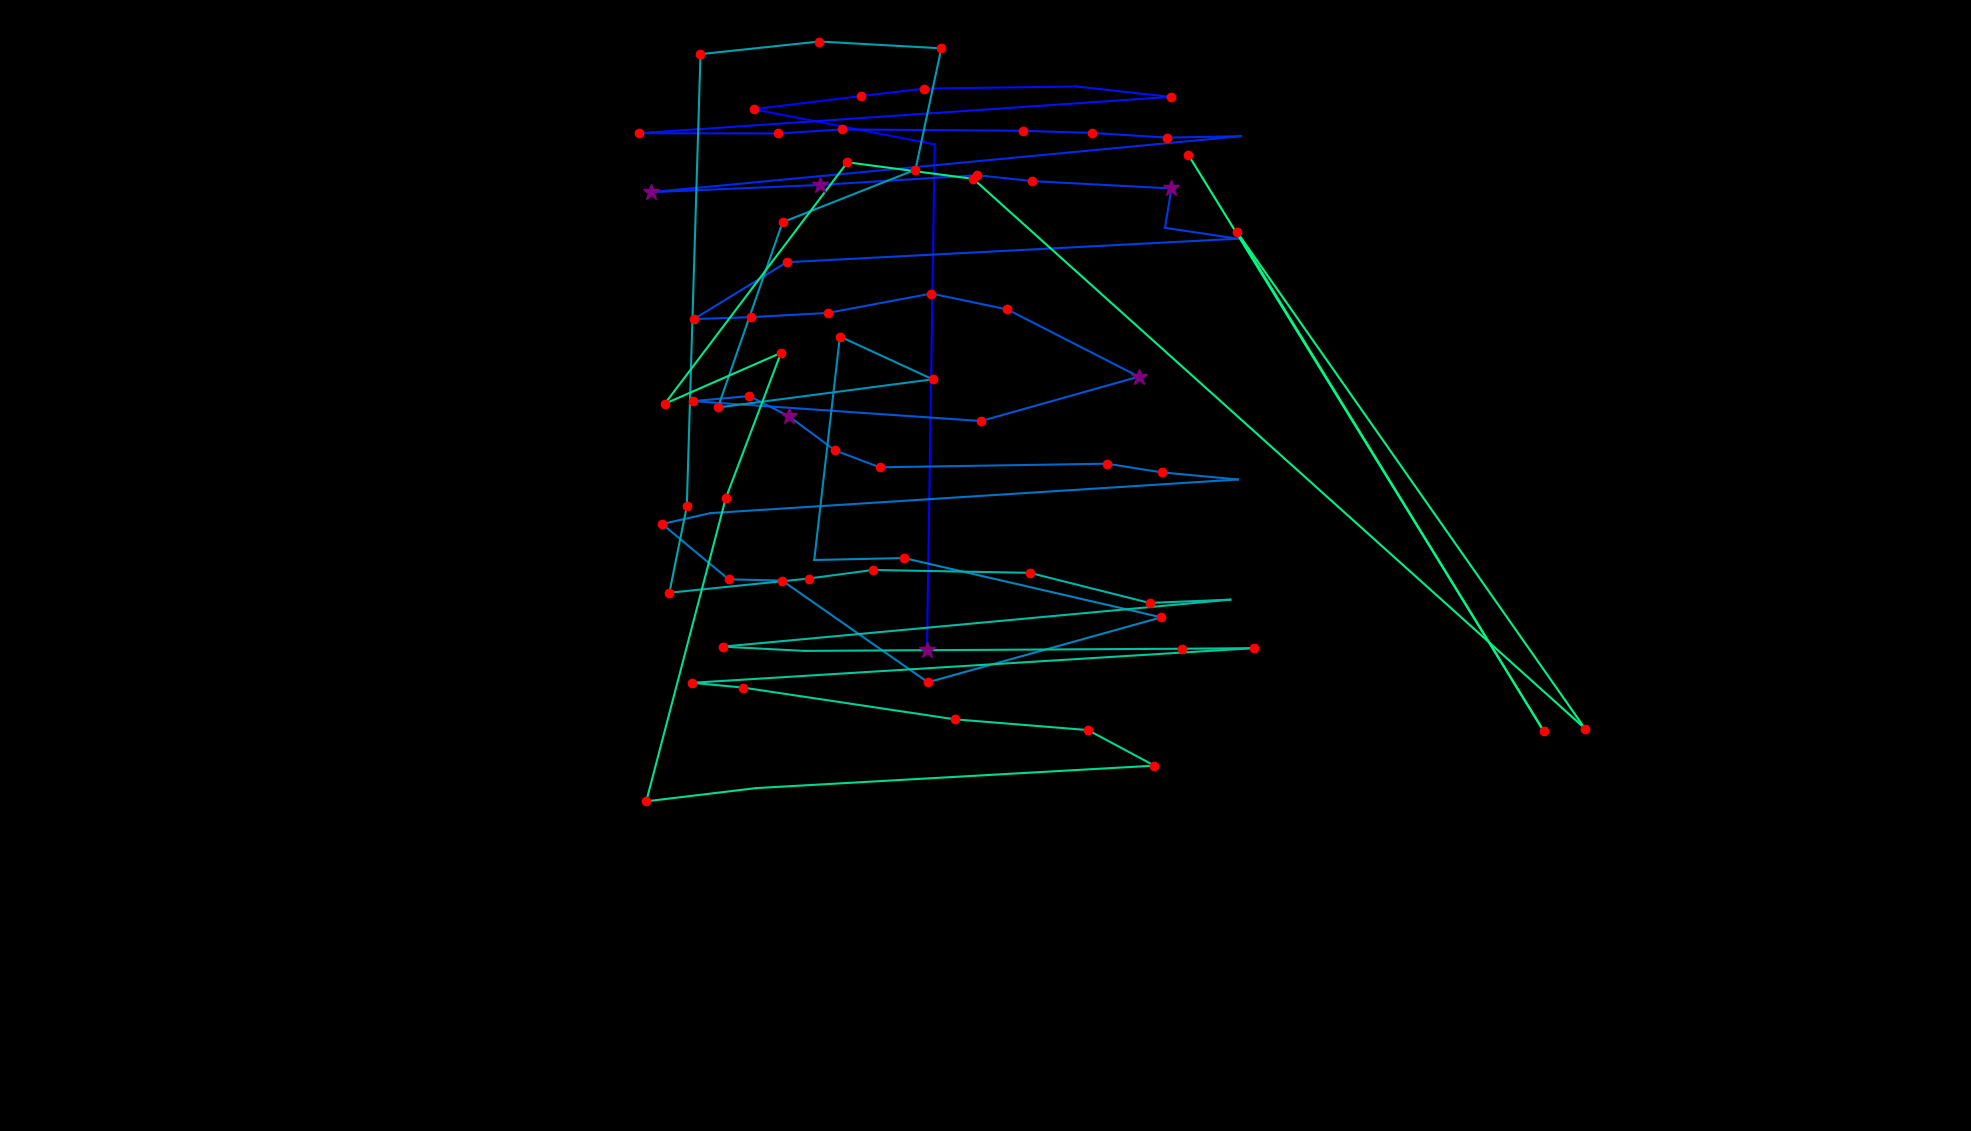

Source data for this figure (header and first rows):
fixation_id, timestamp, avg_gaze_x, avg_gaze_y, duration
0.0, 0.0, 1204, 625.2, 277.3
1.0, 530.6, 1214, 1281, 96.47
2.0, 675.3, 978.6, 1327, 229.1
3.0, 1085, 1118, 1344, 120.6
4.0, 1230, 1200, 1354, 120.6
5.0, 1411, 1398, 1357, 108.5
6.0, 1580, 1520, 1343, 132.6
7.0, 1797, 830.5, 1296, 205
8.0, 2050, 1011, 1296, 156.8
9.0, 2231, 1094, 1301, 156.8
10.0, 2412, 1328, 1299, 132.6
11.0, 2617, 1418, 1296, 132.6
12.0, 2785, 1515, 1290, 120.6
13.0, 2942, 1612, 1292, 108.5
14.0, 3159, 845.5, 1219, 253.2
15.0, 3461, 1065, 1229, 265.3
16.0, 3750, 1269, 1241, 168.8
17.0, 3967, 1340, 1234, 132.6
18.0, 4172, 1521, 1224, 253.2
19.0, 4450, 1513, 1173, 96.47
20.0, 4570, 1608, 1159, 108.5
21.0, 4751, 1022, 1128, 241.2
22.0, 5077, 901.1, 1054, 156.8
23.0, 5257, 975.7, 1057, 229.1
24.0, 5511, 1075, 1062, 192.9
25.0, 5740, 1210, 1088, 192.9
26.0, 5969, 1308, 1067, 241.2
27.0, 6234, 1479, 979.7, 265.3
28.0, 6548, 1274, 922, 241.2
29.0, 6946, 899.9, 947.8, 229.1
30.0, 7199, 973.2, 954.5, 205
31.0, 7428, 1025, 928.1, 265.3
32.0, 7717, 1084, 884, 241.2
33.0, 7983, 1143, 861.9, 132.6
34.0, 8188, 1438, 866.6, 132.6
35.0, 8344, 1509, 855.4, 132.6
36.0, 8513, 1608, 846.1, 108.5
37.0, 8778, 922.3, 802.4, 96.47
38.0, 8899, 859.9, 788.3, 229.1
39.0, 9200, 946.2, 716.5, 156.8
40.0, 9381, 1016, 714.8, 132.6
41.0, 9598, 1205, 582.8, 156.8
42.0, 9840, 1508, 667.1, 229.1
43.0, 10153, 1174, 744.1, 132.6
44.0, 10334, 1057, 741.5, 108.5
45.0, 10539, 1091, 1032, 192.9
46.0, 10768, 1211, 976.2, 132.6
47.0, 10961, 932.3, 939.6, 229.1
48.0, 11262, 1016, 1180, 132.6
49.0, 11431, 1189, 1248, 217
50.0, 11733, 1222, 1406, 144.7
51.0, 11902, 1064, 1415, 132.6
52.0, 12094, 909.7, 1399, 120.6
53.0, 12372, 891.9, 811.1, 205
54.0, 12649, 869.3, 699.1, 156.8
55.0, 12951, 1050, 717.5, 205
56.0, 13180, 1134, 728.6, 120.6
57.0, 13373, 1337, 724.9, 205
58.0, 13602, 1493, 685.8, 229.1
59.0, 13855, 1598, 690.1, 108.5
... 20 more rows
